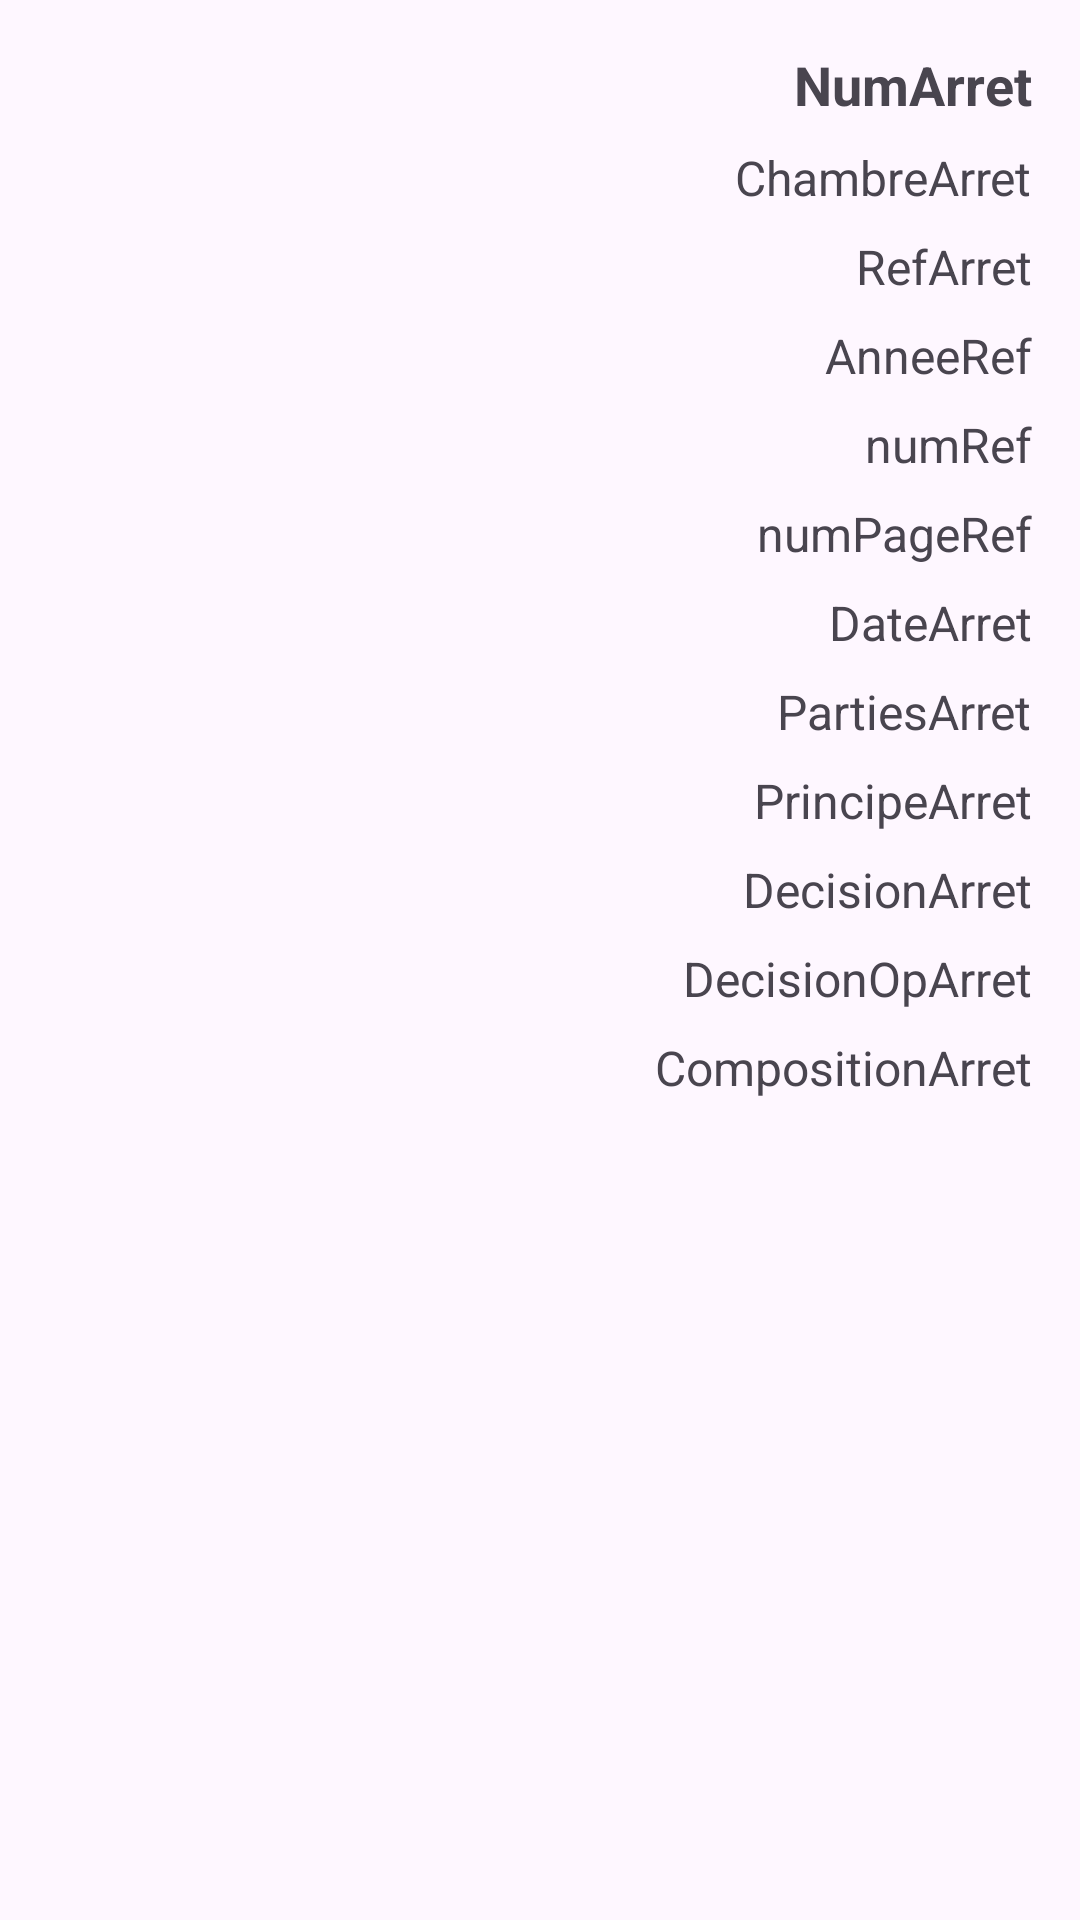

The Android layout XML behind this screen, and the referenced resources:
<!-- AndroidManifest.xml: application theme Theme.AlgerianSupremeCourt -->
<!-- res/layout/fragment_arret_detail_dialog.xml -->
<androidx.core.widget.NestedScrollView
    xmlns:android="http://schemas.android.com/apk/res/android"
    android:layout_width="match_parent"
    android:layout_height="wrap_content">
<LinearLayout xmlns:android="http://schemas.android.com/apk/res/android"
    android:layout_width="match_parent"
    android:layout_height="wrap_content"
    android:orientation="vertical"
    android:gravity="end"
    android:padding="16dp">

    <TextView
        android:id="@+id/textViewNumArret"
        android:layout_width="wrap_content"
        android:layout_height="wrap_content"
        android:text="NumArret"
        android:textSize="18sp"
        android:textStyle="bold"/>

    <TextView
        android:id="@+id/textViewChambreArret"
        android:layout_width="wrap_content"
        android:layout_height="wrap_content"
        android:text="ChambreArret"
        android:textSize="16sp"
        android:layout_marginTop="8dp"/>

    <TextView
        android:id="@+id/textViewRefArret"
        android:layout_width="wrap_content"
        android:layout_height="wrap_content"
        android:text="RefArret"
        android:textSize="16sp"
        android:layout_marginTop="8dp"/>

    <TextView
        android:id="@+id/textViewAnneeRef"
        android:layout_width="wrap_content"
        android:layout_height="wrap_content"
        android:text="AnneeRef"
        android:textSize="16sp"
        android:layout_marginTop="8dp"/>

    <TextView
        android:id="@+id/textViewNumRef"
        android:layout_width="wrap_content"
        android:layout_height="wrap_content"
        android:text="numRef"
        android:textSize="16sp"
        android:layout_marginTop="8dp"/>

    <TextView
        android:id="@+id/textViewNumPageRef"
        android:layout_width="wrap_content"
        android:layout_height="wrap_content"
        android:text="numPageRef"
        android:textSize="16sp"
        android:layout_marginTop="8dp"/>

    <TextView
        android:id="@+id/textViewDateArret"
        android:layout_width="wrap_content"
        android:layout_height="wrap_content"
        android:text="DateArret"
        android:textSize="16sp"
        android:layout_marginTop="8dp"/>

    <TextView
        android:id="@+id/textViewPartiesArret"
        android:layout_width="wrap_content"
        android:layout_height="wrap_content"
        android:text="PartiesArret"
        android:textSize="16sp"
        android:layout_marginTop="8dp"/>

    <TextView
        android:id="@+id/textViewPrincipeArret"
        android:layout_width="wrap_content"
        android:layout_height="wrap_content"
        android:text="PrincipeArret"
        android:textSize="16sp"
        android:layout_marginTop="8dp"/>

    <TextView
        android:id="@+id/textViewDecisionArret"
        android:layout_width="wrap_content"
        android:layout_height="wrap_content"
        android:text="DecisionArret"
        android:textSize="16sp"
        android:layout_marginTop="8dp"/>

    <TextView
        android:id="@+id/textViewDecisionOpArret"
        android:layout_width="wrap_content"
        android:layout_height="wrap_content"
        android:text="DecisionOpArret"
        android:textSize="16sp"
        android:layout_marginTop="8dp"/>

    <TextView
        android:id="@+id/textViewCompositionArret"
        android:layout_width="wrap_content"
        android:layout_height="wrap_content"
        android:text="CompositionArret"
        android:textSize="16sp"
        android:layout_marginTop="8dp"/>

</LinearLayout>
</androidx.core.widget.NestedScrollView>
<!-- resources referenced by this layout -->
<resources>
  <style name="Theme.AlgerianSupremeCourt" parent="Base.Theme.AlgerianSupremeCourt" />
  <style name="Base.Theme.AlgerianSupremeCourt" parent="Theme.Material3.DayNight.NoActionBar">
          
          
          <item name="colorPrimary">@color/primary</item>
          <item name="colorPrimaryDark">@color/primary_dark</item>
          <item name="colorAccent">@color/accent</item>
  
      </style>
  <color name="primary">#272829</color>
  <color name="primary_dark">#1A1B1C</color>
  <color name="accent">#FF4081</color>
</resources>
